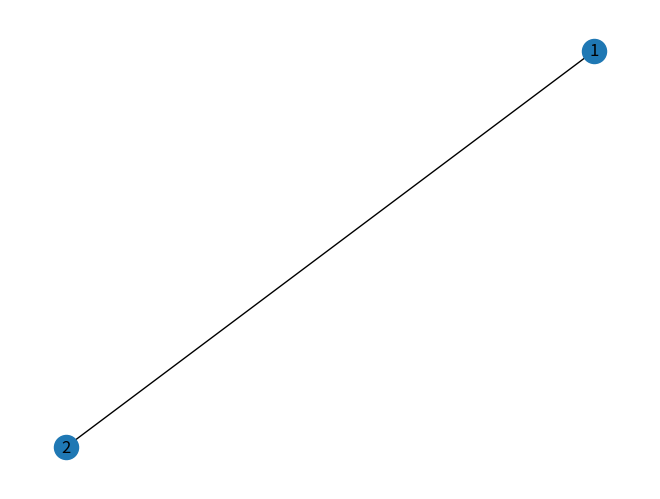
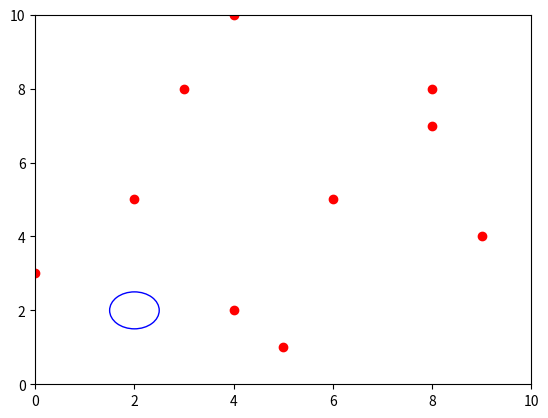

Recreate these plots in Python, in order.
import numpy as np
from matplotlib import pyplot as plt
from matplotlib import animation
import math
import networkx as nx
import pandas as pd
import random
from numpy.random import randint
import argparse

#GLOBAL CONSTANTS
ROOM_SIZE_X = 10
ROOM_SIZE_Y = 10
AREA_X = 2 #area coordinate to gravitate towards
AREA_Y = 2
AREA_R = 0.5 #area radius

def main(*args):
    parser = argparse.ArgumentParser(description='Animate an epidemic')

    parser.add_argument('--number', metavar='N', type=int, default=10,
                        help='Use a N x N simulation grid')
    parser.add_argument('--cases', metavar='N', type=int, default=2,
                        help='Number of initial infected people')
    parser.add_argument('--distance', metavar='D', type=float, default=0.5,
                        help='Probability of following two meter social distancing')
    parser.add_argument('--table', metavar='T', type=float, default=0.1,
                        help='Probability of gravitating to the table')
    parser.add_argument('--mask', metavar='M', type=float, default=0.5,
                        help='Probability of wearing a mask')
    parser.add_argument('--rooms', metavar='R', type=int, default=2,
                        help='Number of rooms to simulate')
    args = parser.parse_args(args)

    # Define the edge list dependant on number of rooms. Could also look at connectivity such as:
    # #edgelist=[(1,2),(1,4),(2,5),(3,5),(2,3)]
    if args.rooms == 2:
        edgelist = [(1, 2)]
    if args.rooms == 3:
        edgelist = [(1, 2), (1,3), (2,3)]

    # Create network
    G = create_network(edgelist)
    # Set number of nodes
    number_nodes = network_number_nodes(G)
    # Create array to track people
    position_state = create_people_array(ROOM_SIZE_X, ROOM_SIZE_Y, args.number,
                                         number_nodes, args.cases, args.distance,
                                         args.table, args.mask)

    # Currently this is hardcoded for a set number of rooms but aim is to allow different numbers to be put in.
    room1 = people_array_room(position_state, 1)
    room2 = people_array_room(position_state, 2)
    room3 = people_array_room(position_state, 3)

    print('room1 array:')
    print(room1)

    # Initialise people using the position_state array (array -> person class instances)
    people = [person(x=position_state.iloc[i, 0], y=position_state.iloc[i, 1], node=position_state.iloc[i, 2]) for i in
              range(len(position_state))]  # creates people for each row in the array

    #update_position_state(position_state)
    print('move run finished and this is new position_state array:')
    print(position_state)  # array refilled with people

    return(people)


def create_network(edgelist):
    # Create a networkx graph from the edgelist.
    G = nx.Graph(edgelist)
    nx.draw(G, with_labels=True)
    #plt.show()   # this displays the graph - turn on as required.
    return(G)

def network_number_nodes(G):
    number_nodes = G.number_of_nodes()
    print('number of nodes is:')
    print(number_nodes)
    return(number_nodes)

def create_people_array(ROOM_SIZE_X, ROOM_SIZE_Y, N, number_nodes, number_infected, following_two_meter, gravitate_table, using_mask):
    x_position = randint(0,ROOM_SIZE_X+1,N) # randomly assign x values for each person
    y_position = randint(0,ROOM_SIZE_Y+1,N) # randomly assign y values for each person
    start_nodes = randint(1, number_nodes+1, N)
    start_status = np.concatenate((([1]*number_infected), ([0]*(N-number_infected))))
    # following two meter rule
    follow = round(N*following_two_meter)
    no_follow = round(N*(1-following_two_meter))
    two_meter = np.concatenate((([1]*follow), ([0]*no_follow)))
    #gravitating towards the table
    gravitate = round(N*gravitate_table)
    no_gravitate = round(N*(1-gravitate_table))
    number_gravitating = np.concatenate((([1]*gravitate), ([0]*no_gravitate)))
    #wearing a mask
    masked = round(N*using_mask)
    no_masked = round(N*(1-using_mask))
    number_masked = np.concatenate((([1]*masked), ([0]*no_masked)))

    data_in = np.stack((x_position, y_position, start_nodes, start_status, two_meter, number_gravitating, number_masked), axis=1)
    position_state = pd.DataFrame(data=data_in, columns=['x', 'y', 'node', 'status', 'two_meter', 'gravitating', 'mask'])
    return(position_state)

def people_array_room(position_state,i):
    room = position_state[position_state["node"] == i]
    return(room)


#----------------------------------------------------------------------------#
#                  Simulation classes                                        #
#----------------------------------------------------------------------------#

#--------------------------NATHAN CLASSES-----------#

#define place people gravitate towards (circle)
class area(object):
    def __init__(self, cx, cy, r):
        self.cx = cx
        self.cy = cy
        self.r = r

    def draw(self):
        return plt.Circle((self.cx, self.cy), self.r, color='b', fill=False) #creates circle coords cx cy and radius r (built in function)

#create moving person class with original x, y and node inputs
class person(object):
    def __init__(self, x, y, node):
        self.x = x
        self.y = y
        self.node = node
        self.step_x = self.make_new_step_size() #calls function to create a new step size for person
        self.step_y = self.make_new_step_size()

    def make_new_step_size(self, max_step=1):
        return (np.random.random_sample() - 0.5)*max_step / 5 #creates random number for step size 0 to 0.1

    def move(self):

        def distance(x1, y1, x2, y2):
            return math.sqrt((x2 - x1) ** 2 + (y2 - y1) ** 2) #uses coords and calulates distance between two points

        def inside(x1, y1, cx, cy, r):
            if distance(x1, y1, cx, cy) <= r:  # defines if dot is inside a specific area (coord cx, cy and radius = r)
                return True
            else:
                return False

        def stop(self):
            self.step_x = 0
            self.step_y = 0
            return

        def direction(self):

            if self.step_x > 0:
                x_direction = 'right'
            if self.step_x < 0:
                x_direction = 'left'
            if self.step_y > 0:
                y_direction = 'up'
            if self.step_y < 0:
                y_direction = 'down'
            if self.step_x == 0:
                x_direction = 'stationary'
            if self.step_y == 0:
                y_direction = 'stationary'

            return (x_direction, y_direction)

        def position_compared_to_object(self, cx, cy):
            if self.x - cx > 0:
                x_position = 1 #'right of circle'
            elif self.x - cx < 0:
                x_position = -1 #'left of circle'
            else:
                x_position = 0 #'on circle'

            if self.y - cy > 0:
                y_position = 1 #'above circle'
            elif self.y - cy < 0:
                y_position = -1 #'below circle'
            else:
                y_position = 0 #'on circle'

            return (x_position, y_position)


        def move_towards(self, cx, cy):
            if position_compared_to_object(self, cx, cy)[0] == 1 and direction(self)[0] == 'right':
                self.step_x = -1 * self.step_x
            if position_compared_to_object(self, cx, cy)[1] == 1 and direction(self)[1] == 'up':
                self.step_y = -1 * self.step_y
            if position_compared_to_object(self, cx, cy)[0] == -1 and direction(self)[0] == 'left':
                self.step_x = -1 * self.step_x
            if position_compared_to_object(self, cx, cy)[1] == -1 and direction(self)[1] == 'down':
                self.step_y = -1 * self.step_y
            return

        def move_away(self, cx, cy):
            if position_compared_to_object(self, cx, cy)[0] == -1 and direction(self)[0] == 'right':
                self.step_x = -1 * self.step_x
            if position_compared_to_object(self, cx, cy)[1] == -1 and direction(self)[1] == 'up':
                self.step_y = -1 * self.step_y
            if position_compared_to_object(self, cx, cy)[0] == 1 and direction(self)[0] == 'left':
                self.step_x = -1 * self.step_x
            if position_compared_to_object(self, cx, cy)[1] == 1 and direction(self)[1] == 'down':
                self.step_y = -1 * self.step_y
            return

        def calc_dist_to_other_people(d): #d is the person, n is all the other people
            dist_from_other_people = 999
            for n in people:
                if n != d: #make sure not doing same person in calc
                    dist_from_person_n = distance(n.x, n.y, d.x, d.y)
                    if dist_from_person_n < dist_from_other_people:
                        dist_from_other_people = dist_from_person_n
                        closest_person = n
            return (dist_from_other_people,closest_person)

        #actual movement now stated using functions given above
        if np.random.random_sample() < 0.50:  # % chance the speed of person stays the same (constant step added to coord)
            self.x = self.x + self.step_x  # this is how the dot moves at constant rate (constant added to dot position)
            self.y = self.y + self.step_y
            # certain % chance person changes step size
        else:
            self.velx = self.make_new_step_size() # % chance a new velocity is generated
            self.vely = self.make_new_step_size()
            self.x = self.x + self.step_x   # the coord is updated with that new constant (different amount than before so dot looks like it sped up/slowed down)
            self.y = self.y + self.step_y
        if self.x >= ROOM_SIZE_X:  # so cannot go outside boundary of 10x10 grid
            self.x = ROOM_SIZE_X
            self.step_x = -1 * self.step_x
        if self.x <= 0:  # so cannot go outside boundary of 10x10 grid
            self.x = 0
            self.step_x = -1 * self.step_x
        if self.y >= ROOM_SIZE_Y:  # so cannot go outside boundary of 10x10 grid
            self.y = ROOM_SIZE_Y
            self.step_y = -1 * self.step_y
        if self.y <= 0:  # so cannot go outside boundary of 10x10 grid
            self.y = 0
            self.step_y = -1 * self.step_y

        if inside(self.x, self.y, AREA_X, AREA_Y, AREA_R): #stop if reach table #NEED A WAY OF ACCESSING AREA CLASS if want multiple areas????
            stop(self)

        if np.random.random_sample() < 1:  # % chance to gravitate towards point 1,1
            move_towards(self, AREA_X, AREA_Y) #NEED A WAY OF ACCESSING AREA CLASS????

        if np.random.random_sample() < 0.00001: #%chance to follow 2 meter rule
            min_dist_to_someone = calc_dist_to_other_people(self)[0]
            closest_person = calc_dist_to_other_people(self)[1]
            if min_dist_to_someone < 2: #if closer than 2meters to someone
                move_away(self, closest_person.x, closest_person.y)


#this also works for 2meter rule..
        #if np.random.random_sample() < 1: #%chance to follow 2 meter rule
            #min_dist_to_someone = calc_dist_to_other_people(self)[0]
            #if min_dist_to_someone < 2:  # if closer than 2meters to someone
                #for i in range(1, 10): #creates 10 random step sizes for the person and checks if they go further from the person
                    #self.step_x = self.make_new_step_size()
                    #self.step_y = self.make_new_step_size()
                    #self.x = self.x + self.step_x #adds these steps to the current coords
                    #self.y = self.y + self.step_y
                    #if calc_dist_to_other_people(self)[0] <= min_dist_to_someone:
                        #self.x = self.x - self.step_x
                        #self.y = self.y - self.step_y

#----------------------------------------------------------------------------#
#                  Kaelan Room Heatmap classes                               #
#----------------------------------------------------------------------------#

class Room_map:
    def __init__(self, heat_new, position_state, xsize, ysize, ):
        self.heat_old = heat_new
        self.position_state = position_state
        self.xsize = xsize
        self.ysize = ysize

    def map_position_states(self):
        pos_map = np.zeros((self.xsize, self.ysize))

        for x in self.position_state:
            pos_map[x[0], x[1]] = x[2]

        return pos_map

    def heat_source(self):  # will add heat source to map based on individuals new position
        sources = np.zeros((self.xsize, self.ysize))
        sources += self.map_position_states()
        sources[sources == 2] = 100
        sources[sources != 100] = 0
        return sources

    def calculate_heat_new(self):  # will calculate single step of heat dispersion

        heat_left = np.roll(self.heat_old, 1, axis=1)
        heat_right = np.roll(self.heat_old, -1, axis=1)
        heat_up = np.roll(self.heat_old, -1, axis=0)
        heat_down = np.roll(self.heat_old, 1, axis=0)

        heat_new = 0.25 * (heat_left + heat_right + heat_up + heat_down)  # cell heat is the average of adjacent cells
        heat_new = heat_new + self.heat_source()
        heat_new[heat_new > 100] = 100

        heat_new[:, 0] = heat_new[:, 1]  # boundary conditions
        heat_new[:, -1] = heat_new[:, -2]
        heat_new[0, :] = heat_new[1, :]
        heat_new[-1, :] = heat_new[-2, :]

        return heat_new

    def show_map(self):  # creates a heatmap and position map
        # create marker for healthy individuals in heatmap
        heat_map = self.calculate_heat_new()
        pos = self.map_position_states()
        heat_map[pos == 1] = -100
        # create marker for healthy individuals in pos map
        pos_map = self.map_position_states()
        pos_map[pos_map == 1] = -2

        # create matplot figure with subplots
        fig, axes = plt.subplots(1, 2, figsize=(15, 5))

        sns.heatmap(np.transpose(heat_map), ax=axes[0], cbar=False, cmap='icefire', center=0).invert_yaxis()  # heatmap
        axes[0].set_title("Heat Map")

        # sns.heatmap(pos_map, ax=axes[1], cbar=False, cmap='icefire', center = 0).invert_yaxis() #position heatmap
        # axes[1].set_title("Position Map")
        sns.scatterplot(x=self.position_state[:, 0], y=self.position_state[:, 1], data=self.position_state, ax=axes[1],
                        hue=self.position_state[:, 2], legend=False, palette='coolwarm')  # position scatterplot
        axes[1].set_title("Position Map")
        axes[1].set_xlim(0, self.xsize)
        axes[1].set_ylim(0, self.ysize)

#----------------------------------------------------------------------------#
#                  End of simulation classes                                        #
#----------------------------------------------------------------------------#



#REPLACE THIS WITH YAZ CODE
# animation function.  This is called sequentially
def animate(i):
    for person in people: #goes through all people
        person.move() #does all the move function (multiple functions inside) for person
    d.set_data([person.x for person in people], #d is taken from the dots coords to plot
               [person.y for person in people])
    return d,


if __name__ == "__main__":

    # Command line entry point
    import sys
    people = main(*sys.argv[1:])
    #main(*sys.argv[1:])


    #position_state = create_people_array(ROOM_SIZE_X, ROOM_SIZE_Y, N, number_nodes, number_infected, following_two_meter)
    #print('original position_state array:')
    #print(position_state)






# Initialise areas
    area1 = area(AREA_X, AREA_Y, AREA_R)


### turn this into a function to be called from the main - called Animation
# First set up the figure, the axis, and the plot element we want to animate
fig = plt.figure() #empty figure
ax = plt.axes(xlim=(0, ROOM_SIZE_X), ylim=(0, ROOM_SIZE_Y)) #axes limit room_size
d, = ax.plot([person.x for person in people], #plot person coords x
             [person.y for person in people], 'ro') #plot person coords y

circle = area1.draw()
ax.add_artist(circle) #add circle to axes plot


# call the animator.
anim = animation.FuncAnimation(fig, animate, frames=200, interval=20, repeat=False, repeat_delay=10) #in built function to keep updating plot to creates animation

plt.show() #shows plot


def update_position_state(position_state):
    position_state.iloc[:, :2] = 0 #array emptied for x y only
    # this code adds values from people objects back into array
    k = 0
    for t in people:
        position_state.iloc[k, 0] = t.x
        position_state.iloc[k, 1] = t.y
        position_state.iloc[k, 2] = t.node
        k +=1 # iterator for picking the correct row

    return(position_state)
